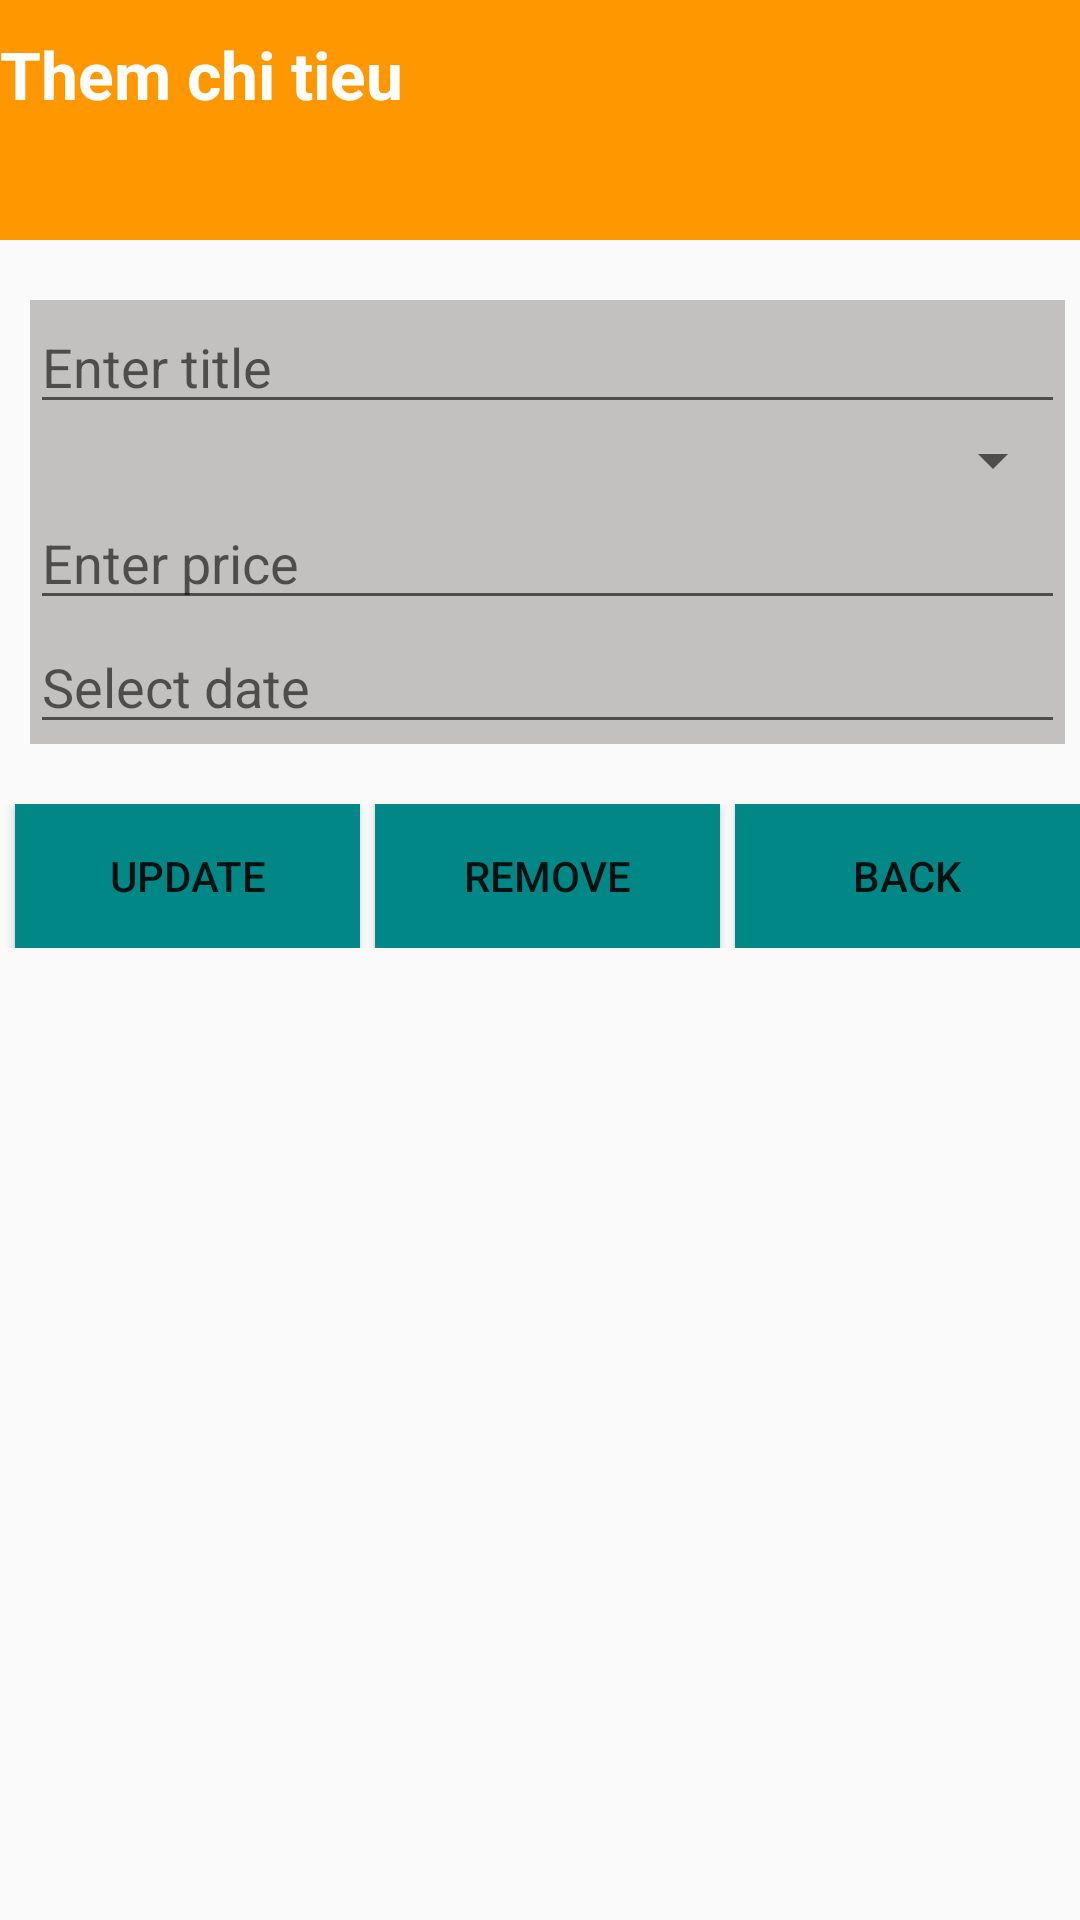

Write the Android layout XML for this screen, with the resource values it uses.
<!-- AndroidManifest.xml: application theme Theme.Sqllite -->
<!-- res/layout/activity_update_delete.xml -->
<?xml version="1.0" encoding="utf-8"?>
<LinearLayout xmlns:android="http://schemas.android.com/apk/res/android"
    xmlns:app="http://schemas.android.com/apk/res-auto"
    xmlns:tools="http://schemas.android.com/tools"
    android:layout_width="match_parent"
    android:layout_height="match_parent"
    tools:context=".AddActivity"
    android:orientation="vertical">
    <LinearLayout
        android:orientation="vertical"
        android:background="@color/yellow"
        android:layout_width="match_parent"
        android:layout_height="80dp">
        <TextView
            android:text="Them chi tieu"
            android:textSize="22dp"
            android:layout_marginTop="10dp"
            android:layout_gravity="center"
            android:textColor="@color/white"
            android:textStyle="bold"
            android:layout_width="match_parent"
            android:layout_height="match_parent"/>
    </LinearLayout>
    <LinearLayout
        android:orientation="vertical"
        android:layout_marginLeft="10dp"
        android:layout_marginTop="20dp"
        android:layout_marginRight="5dp"
        android:background="@color/gray"
        android:layout_width="match_parent"
        android:layout_height="wrap_content">
        <EditText
            android:id="@+id/tvTitle"
            android:hint="Enter title"
            android:layout_width="match_parent"
            android:layout_height="wrap_content"/>
        <Spinner
            android:id="@+id/spCategory"
            android:layout_width="match_parent"
            android:layout_height="wrap_content"/>
        <EditText
            android:id="@+id/tvPrice"
            android:hint="Enter price"
            android:layout_width="match_parent"
            android:layout_height="wrap_content"/>
        <EditText
            android:id="@+id/tvDate"
            android:hint="Select date"
            android:layout_width="match_parent"
            android:layout_height="wrap_content"/>
    </LinearLayout>
    <LinearLayout
        android:orientation="horizontal"
        android:weightSum="3"
        android:layout_marginTop="20dp"
        android:layout_width="match_parent"
        android:layout_height="wrap_content">
        <Button
            android:id="@+id/btUpdate"
            android:background="@color/teal_700"
            android:layout_weight="1"
            android:layout_marginLeft="5dp"
            android:text="Update"
            android:layout_width="wrap_content"
            android:layout_height="wrap_content"/>
        <Button
            android:id="@+id/btRemove"
            android:background="@color/teal_700"
            android:layout_weight="1"
            android:layout_marginLeft="5dp"
            android:text="Remove"
            android:layout_width="wrap_content"
            android:layout_height="wrap_content"/>
        <Button
            android:id="@+id/btBack"
            android:background="@color/teal_700"
            android:layout_weight="1"
            android:layout_marginLeft="5dp"
            android:text="Back"
            android:layout_width="wrap_content"
            android:layout_height="wrap_content"/>
    </LinearLayout>

</LinearLayout>
<!-- resources referenced by this layout -->
<resources>
  <color name="gray">#C3C0C0</color>
  <color name="teal_700">#FF018786</color>
  <color name="white">#FFFFFFFF</color>
  <color name="yellow">#FF9800</color>
  <style name="Theme.Sqllite" parent="Theme.AppCompat.DayNight.DarkActionBar">
          
          <item name="colorPrimary">@color/purple_500</item>
          <item name="colorPrimaryVariant">@color/purple_700</item>
          <item name="colorOnPrimary">@color/white</item>
          
          <item name="colorSecondary">@color/teal_200</item>
          <item name="colorSecondaryVariant">@color/teal_700</item>
          <item name="colorOnSecondary">@color/black</item>
          
          <item name="android:statusBarColor">?attr/colorPrimaryVariant</item>
          
      </style>
  <color name="purple_500">#FF6200EE</color>
  <color name="purple_700">#FF3700B3</color>
  <color name="teal_200">#FF03DAC5</color>
  <color name="black">#FF000000</color>
</resources>
